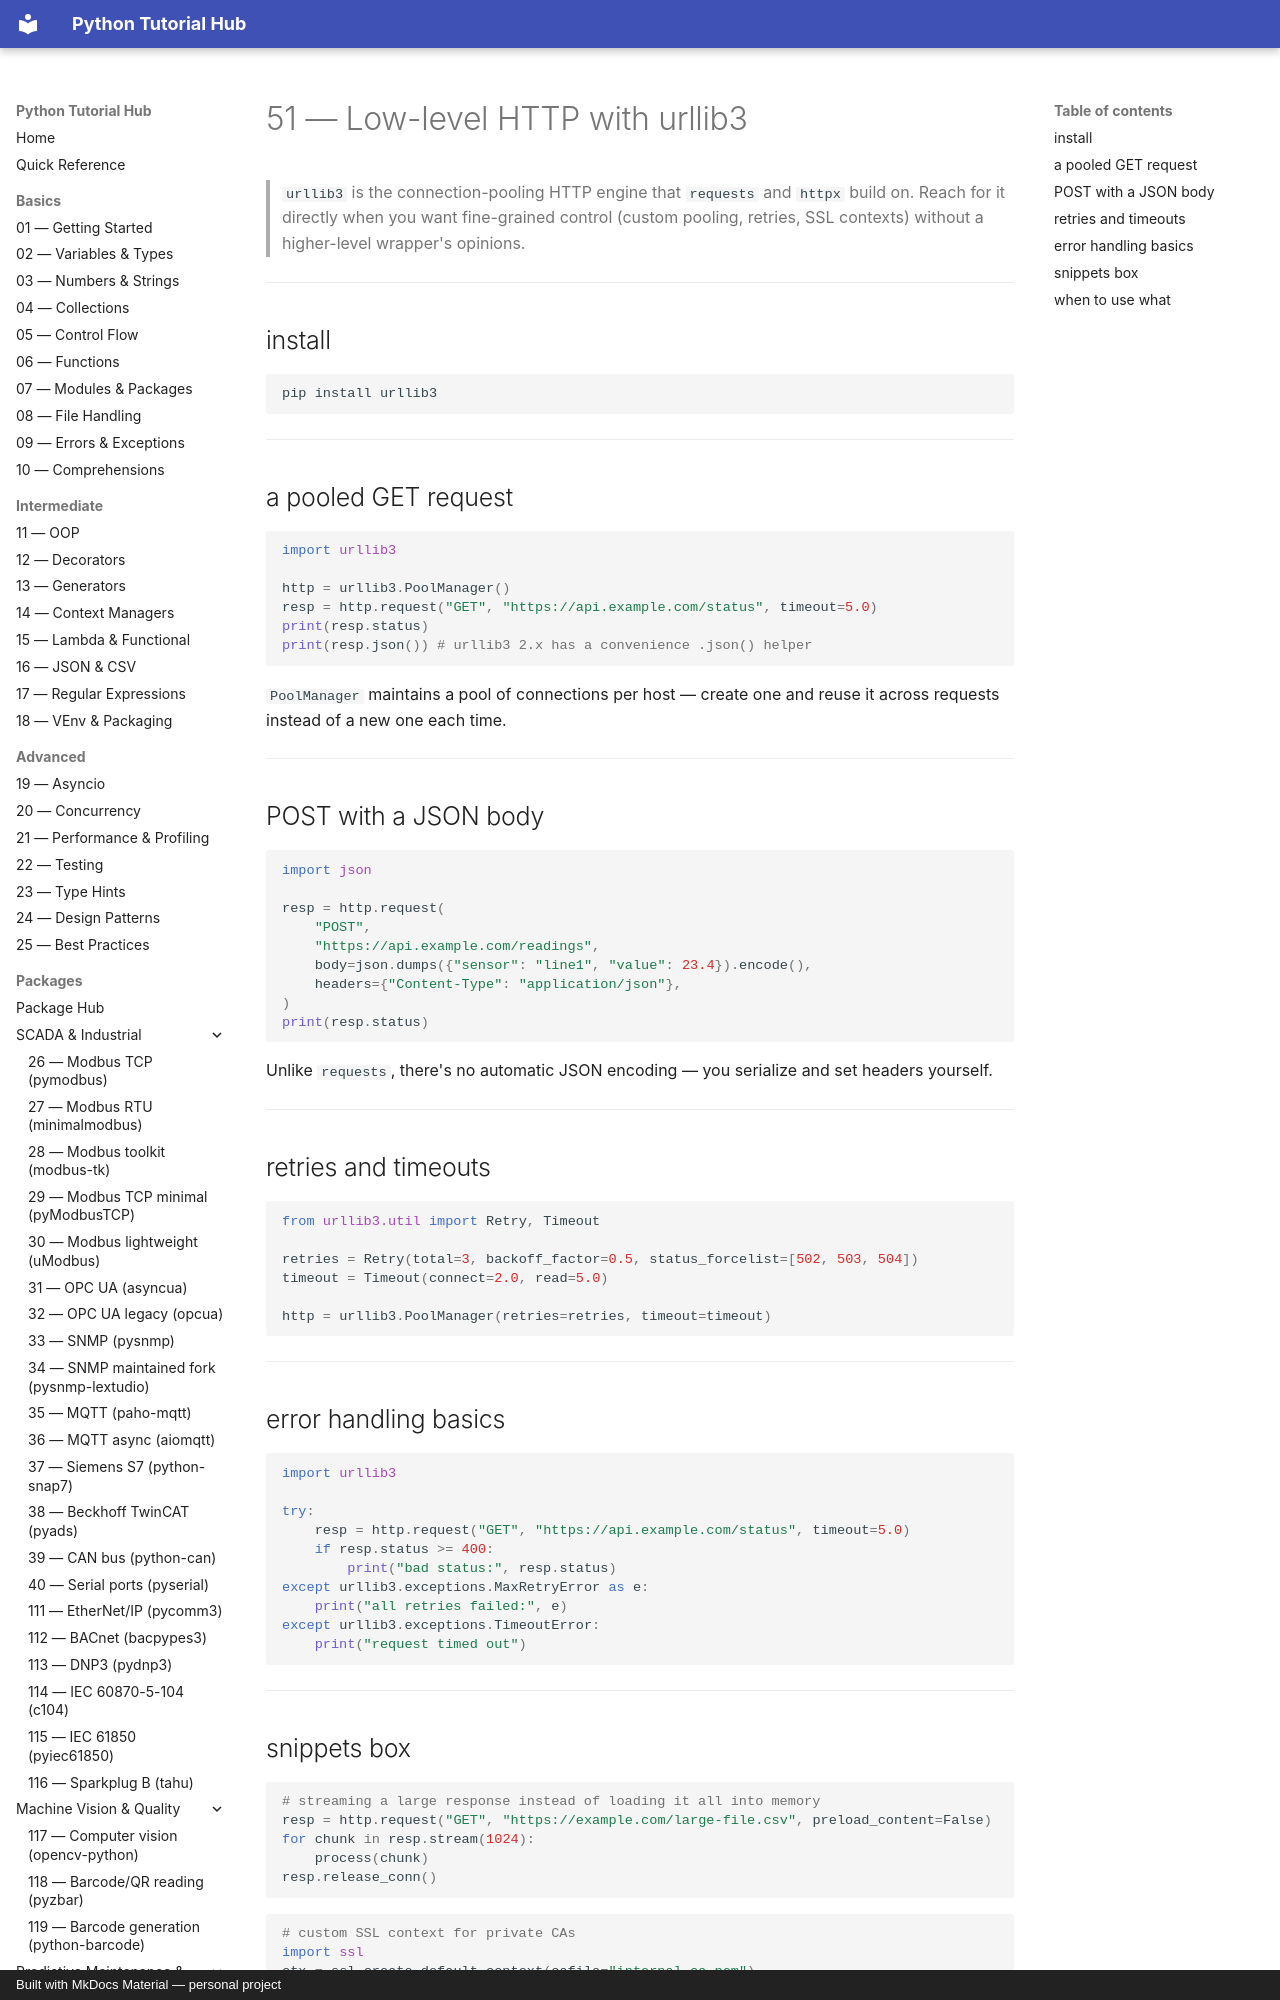

repository: mcashpersonal-ux/Python · page: packages/053-urllib3/index.html · generator: mkdocs · copyright: Built with MkDocs Material — personal project

# 51 — Low-level HTTP with urllib3

> `urllib3` is the connection-pooling HTTP engine that `requests` and
> `httpx` build on. Reach for it directly when you want fine-grained
> control (custom pooling, retries, SSL contexts) without a higher-level
> wrapper's opinions.

---

## install

```bash
pip install urllib3
```

---

## a pooled GET request

```python
import urllib3

http = urllib3.PoolManager()
resp = http.request("GET", "https://api.example.com/status", timeout=5.0)
print(resp.status)
print(resp.json()) # urllib3 2.x has a convenience .json() helper
```

`PoolManager` maintains a pool of connections per host — create one and
reuse it across requests instead of a new one each time.

---
